Run: headless pygame with SDL's dummy video driver; simulated clock (each Clock.tick advances the game by its frame time, no real sleeping); random seed 0; keys injected as events and as key.get_pressed() state; no mouse input; restart key R tapped at the start of phases 3 and 4.
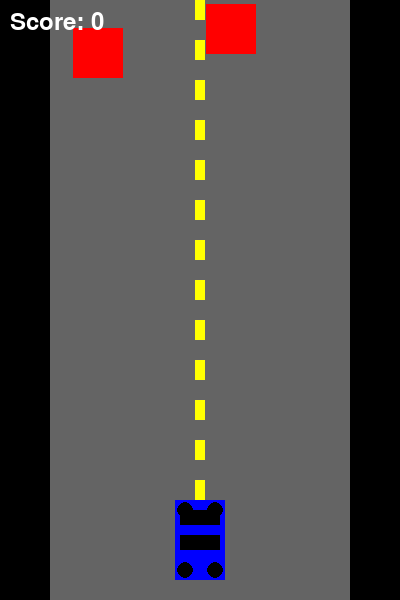
Frame 1 of 4 · flips 1–60 · no input
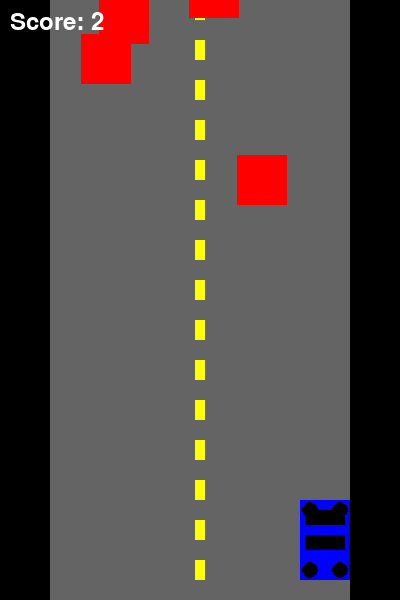
Frame 2 of 4 · flips 61–180 · tapped SPACE, RETURN · held RIGHT (→), D
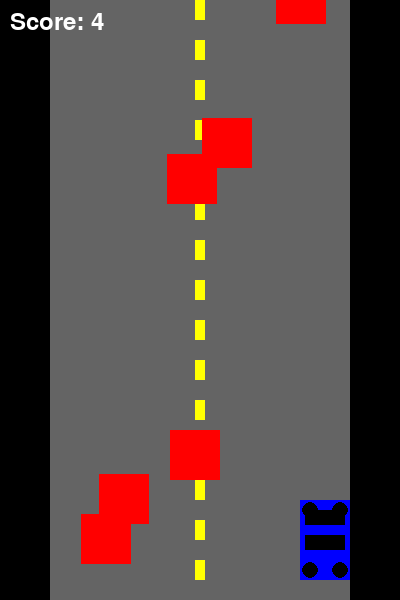
Frame 3 of 4 · flips 181–300 · tapped R · held DOWN (↓), S
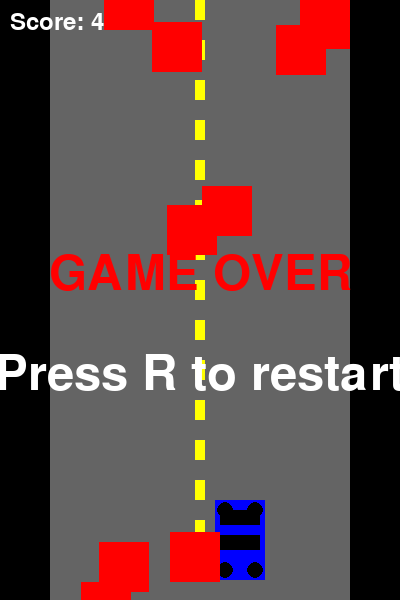
Frame 4 of 4 · flips 301–420 · tapped R · held LEFT (←), A, UP (↑), W

The pygame program that drew these frames:

import pygame
import random
import sys

# Initialize pygame
pygame.init()

# Game constants
SCREEN_WIDTH = 400
SCREEN_HEIGHT = 600
ROAD_WIDTH = 300
CAR_WIDTH = 50
CAR_HEIGHT = 80
OBSTACLE_WIDTH = 50
OBSTACLE_HEIGHT = 50
SPEED = 5

# Colors
BLACK = (0, 0, 0)
WHITE = (255, 255, 255)
GRAY = (100, 100, 100)
RED = (255, 0, 0)
GREEN = (0, 255, 0)
BLUE = (0, 0, 255)
YELLOW = (255, 255, 0)

# Set up the display
screen = pygame.display.set_mode((SCREEN_WIDTH, SCREEN_HEIGHT))
pygame.display.set_caption("Simple Car Game")
clock = pygame.time.Clock()

class PlayerCar:
    def __init__(self):
        self.width = CAR_WIDTH
        self.height = CAR_HEIGHT
        self.x = SCREEN_WIDTH // 2 - self.width // 2
        self.y = SCREEN_HEIGHT - self.height - 20
        self.speed = 5
        self.color = BLUE
    
    def draw(self):
        # Draw car body
        pygame.draw.rect(screen, self.color, (self.x, self.y, self.width, self.height))
        
        # Draw car windows
        pygame.draw.rect(screen, BLACK, (self.x + 5, self.y + 10, self.width - 10, 15))
        pygame.draw.rect(screen, BLACK, (self.x + 5, self.y + 35, self.width - 10, 15))
        
        # Draw wheels
        pygame.draw.circle(screen, BLACK, (self.x + 10, self.y + self.height - 10), 8)
        pygame.draw.circle(screen, BLACK, (self.x + self.width - 10, self.y + self.height - 10), 8)
        pygame.draw.circle(screen, BLACK, (self.x + 10, self.y + 10), 8)
        pygame.draw.circle(screen, BLACK, (self.x + self.width - 10, self.y + 10), 8)
    
    def move(self, direction):
        if direction == "left" and self.x > (SCREEN_WIDTH - ROAD_WIDTH) // 2:
            self.x -= self.speed
        if direction == "right" and self.x < (SCREEN_WIDTH + ROAD_WIDTH) // 2 - self.width:
            self.x += self.speed

class Obstacle:
    def __init__(self):
        self.width = OBSTACLE_WIDTH
        self.height = OBSTACLE_HEIGHT
        self.x = random.randint((SCREEN_WIDTH - ROAD_WIDTH) // 2, 
                               (SCREEN_WIDTH + ROAD_WIDTH) // 2 - self.width)
        self.y = -self.height
        self.speed = random.randint(3, 7)
        self.color = RED
    
    def draw(self):
        pygame.draw.rect(screen, self.color, (self.x, self.y, self.width, self.height))
    
    def move(self):
        self.y += self.speed
        return self.y > SCREEN_HEIGHT
    
    def check_collision(self, player):
        if (player.x < self.x + self.width and
            player.x + player.width > self.x and
            player.y < self.y + self.height and
            player.y + player.height > self.y):
            return True
        return False

def draw_road():
    # Road background
    pygame.draw.rect(screen, GRAY, ((SCREEN_WIDTH - ROAD_WIDTH) // 2, 0, ROAD_WIDTH, SCREEN_HEIGHT))
    
    # Road markings
    for i in range(0, SCREEN_HEIGHT, 40):
        pygame.draw.rect(screen, YELLOW, (SCREEN_WIDTH // 2 - 5, i, 10, 20))

def game_loop():
    player = PlayerCar()
    obstacles = []
    obstacle_frequency = 25  # lower is more frequent
    score = 0
    game_over = False
    
    while True:
        for event in pygame.event.get():
            if event.type == pygame.QUIT:
                pygame.quit()
                sys.exit()
            
            if game_over and event.type == pygame.KEYDOWN:
                if event.key == pygame.K_r:
                    return  # Restart game
        
        if not game_over:
            # Player movement
            keys = pygame.key.get_pressed()
            if keys[pygame.K_LEFT]:
                player.move("left")
            if keys[pygame.K_RIGHT]:
                player.move("right")
            
            # Generate obstacles
            if random.randint(1, obstacle_frequency) == 1:
                obstacles.append(Obstacle())
            
            # Move obstacles and check collisions
            for obstacle in obstacles[:]:
                if obstacle.move():  # If obstacle moved off screen
                    obstacles.remove(obstacle)
                    score += 1
                elif obstacle.check_collision(player):
                    game_over = True
            
            # Increase difficulty
            if score > 0 and score % 10 == 0:
                obstacle_frequency = max(10, obstacle_frequency - 1)
        
        # Drawing
        screen.fill(BLACK)
        draw_road()
        player.draw()
        for obstacle in obstacles:
            obstacle.draw()
        
        # Display score
        font = pygame.font.SysFont(None, 36)
        score_text = font.render(f"Score: {score}", True, WHITE)
        screen.blit(score_text, (10, 10))
        
        # Game over message
        if game_over:
            font = pygame.font.SysFont(None, 72)
            game_over_text = font.render("GAME OVER", True, RED)
            restart_text = font.render("Press R to restart", True, WHITE)
            screen.blit(game_over_text, (SCREEN_WIDTH // 2 - game_over_text.get_width() // 2, 
                                        SCREEN_HEIGHT // 2 - 50))
            screen.blit(restart_text, (SCREEN_WIDTH // 2 - restart_text.get_width() // 2, 
                                      SCREEN_HEIGHT // 2 + 50))
        
        pygame.display.update()
        clock.tick(60)

# Main game loop
while True:
    game_loop()
